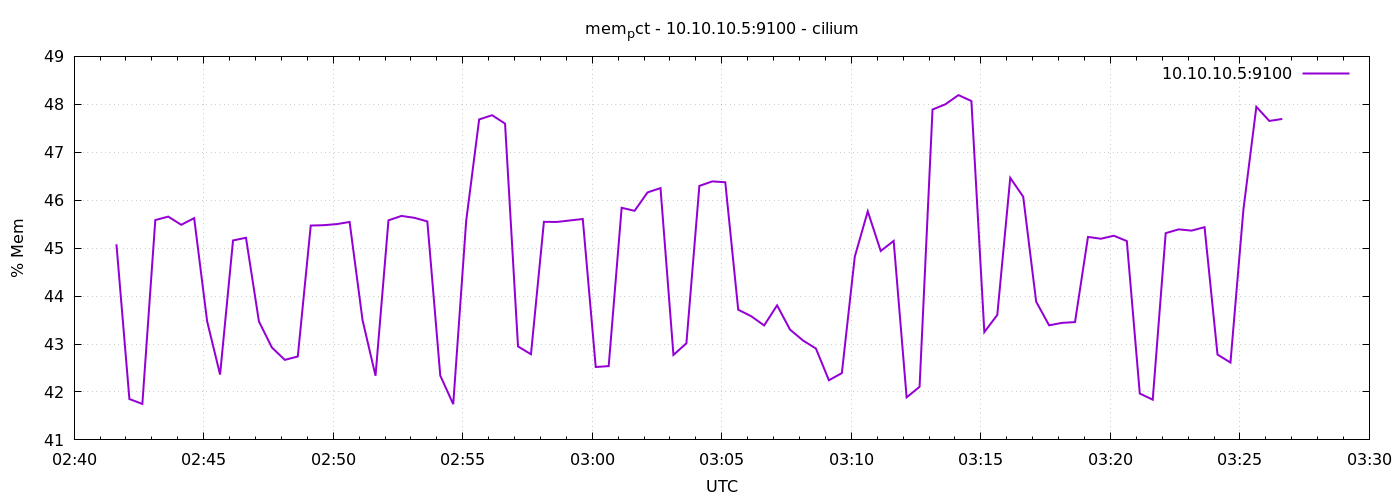

The file beside this chart, header and first rows:
1776912098	45.080923096873306
1776912128	41.85
1776912158	41.75
1776912188	45.59
1776912218	45.66
1776912248	45.49
1776912278	45.63
1776912308	43.48
1776912338	42.36
1776912368	45.16
1776912398	45.22
1776912428	43.47
1776912458	42.93
1776912488	42.67
1776912518	42.74
1776912548	45.47
1776912578	45.48
1776912608	45.5
1776912638	45.55
1776912668	43.5
1776912698	42.34
1776912728	45.58
1776912758	45.67
1776912788	45.63
1776912818	45.56
1776912848	42.34
1776912878	41.75
1776912908	45.57
1776912938	47.68
1776912968	47.77
1776912998	47.6
1776913028	42.95
1776913058	42.79
1776913088	45.55
1776913118	45.55
1776913148	45.58
1776913178	45.61
1776913208	42.52
1776913238	42.54
1776913268	45.84
1776913298	45.78
1776913328	46.16
1776913358	46.25
1776913388	42.77
1776913418	43.02
1776913448	46.3
1776913478	46.39
1776913508	46.37
1776913538	43.72
1776913568	43.58
1776913598	43.39
1776913628	43.81
1776913658	43.3
1776913688	43.07
1776913718	42.91
1776913748	42.24
1776913778	42.39
1776913808	44.82
1776913838	45.77
1776913868	44.94
1776913898	45.15
... 30 more rows
